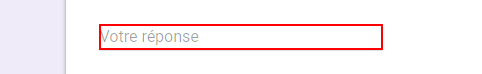
Task: First Test Project

Workflow: Main

Step 1: type "Full Name" into the text box 'entry.1469886903'

Step 2: type "Mobile Number" into the text box 'entry.426779408' (same screen as step 1)

Step 3: type "University Name" into the text box 'entry.1373618938' (same screen as step 1)

Step 4: type "Email id" into the text box 'entry.1002999981' (same screen as step 1)
